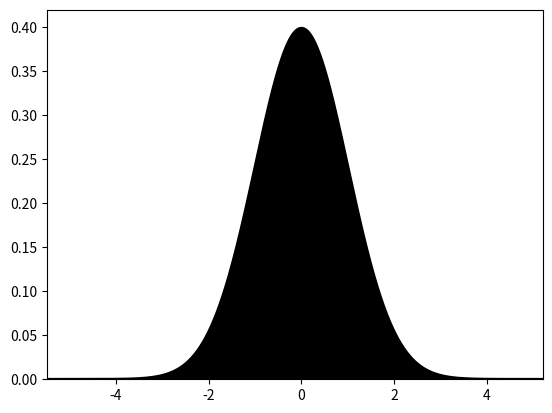

Write the Python code that produced this figure.
import numpy as np
from scipy import stats
import matplotlib.pyplot as plt
from matplotlib.animation import FuncAnimation


# fig, ax = plt.subplots()
# # xdata, ydata = [], []
# # ln, = ax.plot([], [])
# ax.set(xlim=(-10, 10), ylim=(0, 2))
#
#
# def init():
#     ax.set_xlim(-10, 10)
#     ax.set_ylim(0, 2)
#     return ln,
#
#
# def update(frame):
#     x, y = generate_ith_frame(frame)
#     xdata.append(x)
#     ydata.append(y)
#     ln.set_data(xdata, ydata)
#     return ln,
#
#
# def generate_frames():
#     data = []
#     p = 0.5
#     N = [2, 3, 4, 5, 8, 10, 15, 20, 30, 40, 50, 75, 100, 200]
#     for n in N:
#         x = np.arange(stats.binom.ppf(0.01, n, p), stats.binom.ppf(0.99, n, p))
#         y = stats.binom(n, p).pmf(x)
#         data.append((x, y))
#     return data
#
#
# def generate_ith_frame(i):
#     p = 0.5
#     N = [2, 3, 4, 5, 8, 10, 15, 20, 30, 40, 50, 75, 100, 200]
#
#     n = N[i]
#     x = np.arange(stats.binom.ppf(0.01, n, p), stats.binom.ppf(0.99, n, p))
#     y = stats.binom(n, p).pmf(x)
#     return x, y
#
#
# # frames = generate_frames()
#
# ani = FuncAnimation(
#     fig,
#     update,
#     frames=list(range(14)),
#     init_func=init,
#     blit=True
# )
# plt.show()



# fig, ax = plt.subplots()
# ax.set(xlim=(-10, 10), ylim=(0, 2))
#
#
# def generate_frames():
#     data = []
#     p = 0.5
#     N = [2, 3, 4, 5, 8, 10, 15, 20, 30, 40, 50, 75, 100, 200]
#     for n in N:
#         x = np.arange(stats.binom.ppf(0.01, n, p), stats.binom.ppf(0.99, n, p))
#         y = stats.binom(n, p).pmf(x)
#         data.append((x, y))
#     return data
#
#
# frames = generate_frames()
# # ydata = np.row_stack((d[1] for d in frames))
# # xdata = np.row_stack((d[0] for d in frames))
# # line = ax.plot(xdata[0, :], ydata[0, :], color='k', lw=2)[0]
# line = ax.bar(frames[0][0], frames[0][1], color='k', lw=2)[0]
#
#
# def animate(i):
#     # line.set_x(frames[i][0])
#     # line.set_height(frames[i][1])
#     # line.set_y(frames[i][1])
#     ax.clear()
#     ax.set(xlim=(0, 20), ylim=(0, 1))
#     ax.bar(frames[i][0], frames[i][1], color='k', lw=2)[0]
#
#
# anim = FuncAnimation(
#     fig,
#     animate,
#     interval=100,
#     # frames=ydata.shape[0] - 1,
#     frames=len(frames) - 1,
#     # blit=True
# )
# plt.draw()
# plt.show()



fig, ax = plt.subplots()

rng = np.random.RandomState(0)
data = rng.normal(size=1000000)
N = [
    2, 3, 4, 5, 8, 10, 15, 20, 30, 40, 50, 75, 100, 150, 200,
    "kde", "kde", "kde", "kde", "kde", "kde", "kde", "kde",  # Freeze continuous frames
]

hist_params = dict(
    color='k',
    lw=2,
    density=True,
)

hist = ax.hist(data, bins=2, **hist_params)[0]
xlim = ax.get_xlim()


def animate(i):
    ax.clear()
    if i != "kde":
        ax.hist(data, bins=i, **hist_params)[0]
        if i >= 20:
            ax.set_ylim(0, 0.42)
        ax.text(
            0.85, 0.9,
            f'$n={i}$',
            # ha="right",
            transform=ax.transAxes,
            # color="white" if i == 2 else "black",
        )
    else:
        x = np.arange(-6, 6, 0.01)
        y = stats.norm.pdf(x)
        ax.plot(x, y, color='k', lw=2)
        ax.fill_between(x, 0, y, color='k')
        ax.set_ylim(0, ax.get_ylim()[1])
        ax.set_xlim(xlim)
        ax.set_ylim(0, 0.42)
        # ax.xaxis.set_major_locator(plt.MaxNLocator(5))


anim = FuncAnimation(
    fig,
    animate,
    interval=200,
    frames=N,
    # blit=True
)
# plt.draw()
# plt.show()
anim.save('binomial_to_normal.gif', writer='imagemagick', fps=4)

